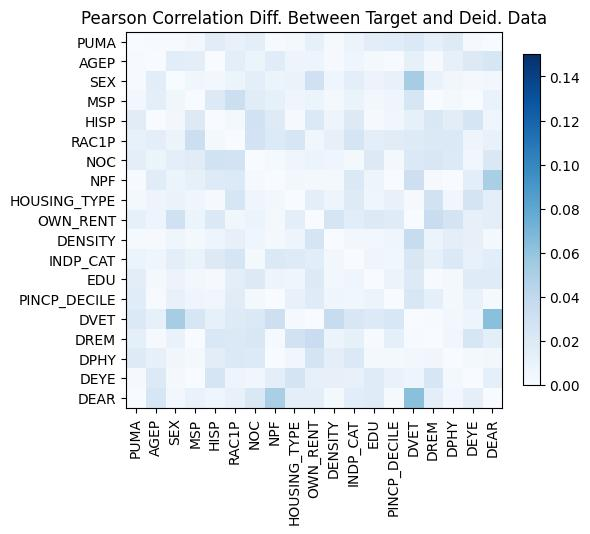

The table this chart was drawn from, first rows:
, PUMA, AGEP, SEX, MSP, HISP, RAC1P, NOC, NPF, HOUSING_TYPE, OWN_RENT, DENSITY, INDP_CAT, EDU, PINCP_DECILE, DVET, DREM, DPHY, DEYE, DEAR
PUMA, 9.103828801926284e-15, 0.001011, -0.0008392, 0.003984, 0.01657, -0.01089, -0.01465, 0.001019, -0.003292, 0.01238, 0.001994, 0.007824, 0.01565, 0.01728, 0.02075, 0.01337, 0.01869, 0.001643, 0.0001717
AGEP, 0.001011, -1.5543122344752192e-15, 0.01614, -0.01459, 1.2226001827014832e-05, 0.01447, -0.009053, -0.01702, -0.007246, -0.007036, 0.001689, -0.006577, 0.002945, 0.001004, 0.01274, 0.00129, -0.01228, -0.01918, -0.02387
SEX, -0.0008392, 0.01614, 0.0, -0.005791, -0.00374, 0.008986, -0.01493, -0.007676, -0.009409, -0.03037, -0.006344, 0.0141, 0.008639, 0.01101, 0.05273, -0.01018, -0.004979, 0.0029, 0.003691
MSP, 0.003984, -0.01459, -0.005791, 0.0, 0.01946, 0.0327, -0.01672, -0.01263, 0.006879, -0.009216, -0.003278, -0.009377, -0.004086, -0.006246, 0.02402, -7.114542217634412e-05, 0.00266, -0.0002185, -0.01033
HISP, 0.01657, 1.2226001827014832e-05, -0.00374, 0.01946, 2.220446049250313e-15, -0.003396, -0.0291, -0.01839, -0.001723, -0.02055, 0.007287, 0.01876, -0.001483, 0.004984, -0.01276, 0.02148, 0.01562, 0.02463, 0.006191
RAC1P, -0.01089, 0.01447, 0.008986, 0.0327, -0.003396, -2.1871393585115584e-14, -0.02746, -0.02043, 0.0244, 0.005683, -0.01205, 0.02555, 0.01471, 0.01647, -0.0183, 0.02078, 0.02102, -0.0072, -0.01065
NOC, -0.01465, -0.009053, -0.01493, -0.01672, -0.0291, -0.02746, 0.0, 0.002016, -0.006447, 0.007809, -0.006844, 0.003124, -0.0199, -0.002963, -0.02094, -0.02237, -0.02016, 0.004962, 0.02123
NPF, 0.001019, -0.01702, -0.007676, -0.01263, -0.01839, -0.02043, 0.002016, 0.0, -0.003785, 0.002621, -0.003229, 0.02056, 0.007306, -0.000331, -0.03175, -0.001406, 0.0004814, 0.01498, 0.05057
HOUSING_TYPE, -0.003292, -0.007246, -0.009409, 0.006879, -0.001723, 0.0244, -0.006447, -0.003785, 3.275157922644212e-14, -0.01456, -0.007564, -0.01866, -0.006187, -0.01142, 0.001307, -0.02886, -0.00487, 0.02604, -0.01431
OWN_RENT, 0.01238, -0.007036, -0.03037, -0.009216, -0.02055, 0.005683, 0.007809, 0.002621, -0.01456, 0.0, 0.02554, 0.01614, 0.01893, 0.01769, -0.0004891, 0.03414, 0.02604, 0.01195, 0.01444
DENSITY, 0.001994, 0.001689, -0.006344, -0.003278, 0.007287, -0.01205, -0.006844, -0.003229, -0.007564, 0.02554, 0.0, 0.003932, 0.004146, 0.006603, 0.03606, 0.008885, 0.01459, 0.01194, -0.002665
INDP_CAT, 0.007824, -0.006577, 0.0141, -0.009377, 0.01876, 0.02555, 0.003124, 0.02056, -0.01866, 0.01614, 0.003932, -5.218048215738236e-15, 0.006689, 0.005458, -0.02266, 0.01249, 0.02055, 0.0107, 0.01634
EDU, 0.01565, 0.002945, 0.008639, -0.004086, -0.001483, 0.01471, -0.0199, 0.007306, -0.006187, 0.01893, 0.004146, 0.006689, -5.551115123125783e-16, 0.009364, -0.02049, -0.0006445, -0.002383, -0.0178, -0.01772
PINCP_DECILE, 0.01728, 0.001004, 0.01101, -0.006246, 0.004984, 0.01647, -0.002963, -0.000331, -0.01142, 0.01769, 0.006603, 0.005458, 0.009364, -1.7763568394002505e-15, -0.02341, 0.01325, 0.003438, -0.01002, 0.001789
DVET, 0.02075, 0.01274, 0.05273, 0.02402, -0.01276, -0.0183, -0.02094, -0.03175, 0.001307, -0.0004891, 0.03606, -0.02266, -0.02049, -0.02341, 0.0, 0.0009997, -0.004539, -0.007336, 0.06308
DREM, 0.01337, 0.00129, -0.01018, -7.114542217634412e-05, 0.02148, 0.02078, -0.02237, -0.001406, -0.02886, 0.03414, 0.008885, 0.01249, -0.0006445, 0.01325, 0.0009997, 9.992007221626409e-16, -0.004732, -0.02444, -0.01472
DPHY, 0.01869, -0.01228, -0.004979, 0.00266, 0.01562, 0.02102, -0.02016, 0.0004814, -0.00487, 0.02604, 0.01459, 0.02055, -0.002383, 0.003438, -0.004539, -0.004732, -2.4313884239290928e-14, 0.002752, 0.004287
DEYE, 0.001643, -0.01918, 0.0029, -0.0002185, 0.02463, -0.0072, 0.004962, 0.01498, 0.02604, 0.01195, 0.01194, 0.0107, -0.0178, -0.01002, -0.007336, -0.02444, 0.002752, -1.7430501486614958e-14, -0.01314
DEAR, 0.0001717, -0.02387, 0.003691, -0.01033, 0.006191, -0.01065, 0.02123, 0.05057, -0.01431, 0.01444, -0.002665, 0.01634, -0.01772, 0.001789, 0.06308, -0.01472, 0.004287, -0.01314, -1.5543122344752192e-15
